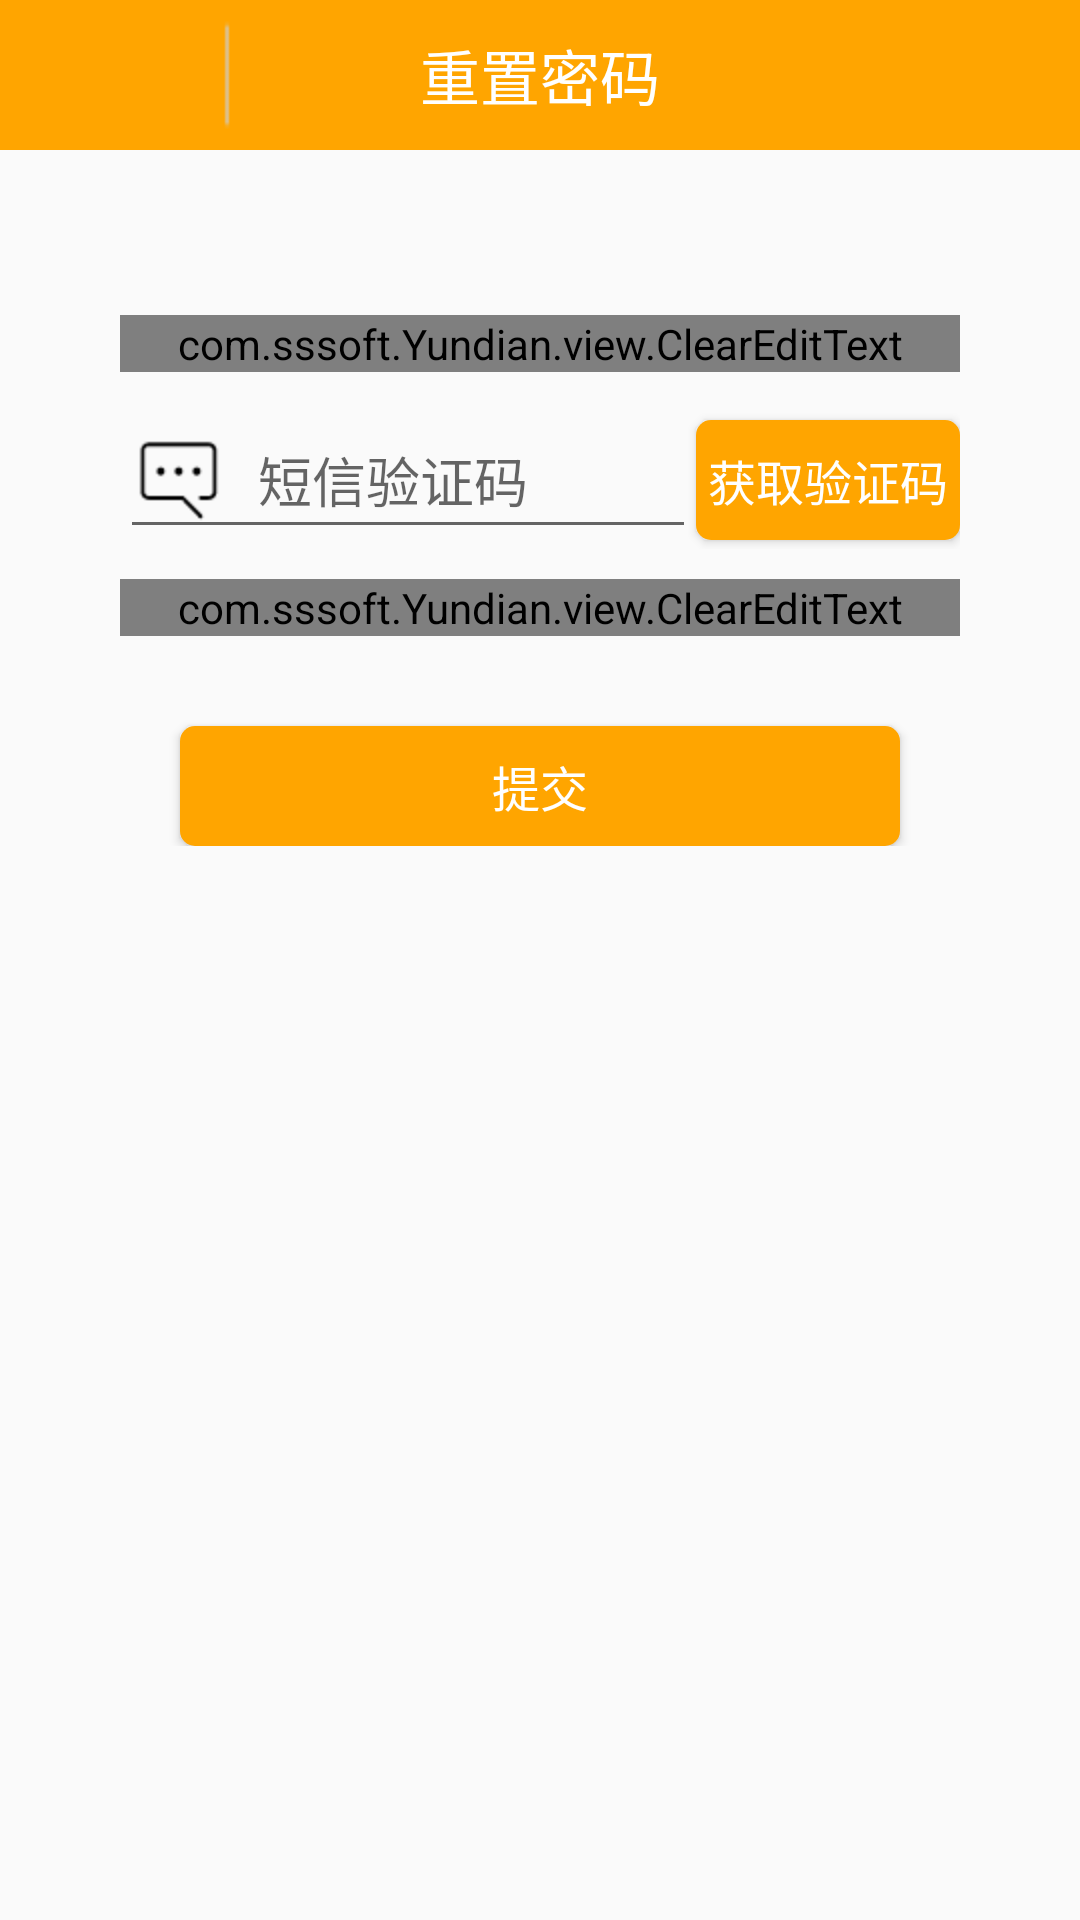

Write the Android layout XML for this screen, with the resource values it uses.
<!-- AndroidManifest.xml: application theme AppTheme -->
<!-- res/layout/activity_forget.xml -->
<?xml version="1.0" encoding="utf-8"?>

<RelativeLayout xmlns:android="http://schemas.android.com/apk/res/android"
    xmlns:tools="http://schemas.android.com/tools"
    android:layout_width="match_parent"
    android:layout_height="match_parent"
    android:orientation="vertical"
    tools:context="com.sssoft.Yundian.activity.ForgetActivity" >

    

    <RelativeLayout
        android:id="@+id/Top"
        android:layout_width="match_parent"
        android:layout_height="wrap_content"
        android:background="@color/top_bg"
        android:orientation="vertical" >

        <ImageView
            android:id="@+id/iv_back"
            android:layout_width="50dp"
            android:layout_height="50dp"
            android:layout_marginLeft="15dp"
            android:layout_marginStart="15dp"
            android:background="@drawable/back" />

        <ImageView
            android:id="@+id/tv_line"
            android:layout_width="wrap_content"
            android:layout_height="40dp"
            android:layout_centerHorizontal="true"
            android:layout_centerVertical="true"
            android:layout_marginRight="7dp"
            android:layout_marginEnd="7dp"
            android:layout_toRightOf="@id/iv_back"
            android:layout_toEndOf="@id/iv_back"
            android:background="@drawable/ic_vertical_line" />

        <TextView
            android:id="@+id/TV_Income"
            android:layout_width="wrap_content"
            android:layout_height="wrap_content"
            android:layout_centerHorizontal="true"
            android:layout_centerVertical="true"
            android:text="重置密码"
            android:textColor="@android:color/white"
            android:textSize="20dp" />
    </RelativeLayout>

    <LinearLayout
        android:id="@+id/ll_username"
        android:layout_width="match_parent"
        android:layout_height="wrap_content"
        android:layout_below="@+id/Top"
        android:layout_centerInParent="true"
        android:layout_marginLeft="@dimen/UI_spacing40"
        android:layout_marginRight="@dimen/UI_spacing40"
        android:layout_marginTop="40dp"
        android:orientation="vertical" >

        <LinearLayout
            android:id="@+id/ll_phone"
            android:layout_width="match_parent"
            android:layout_height="wrap_content"
            android:layout_marginTop="15dp"
            android:orientation="horizontal" >

            <com.sssoft.Yundian.view.ClearEditText
                android:id="@+id/et_register_phone"
                android:layout_width="match_parent"
                android:layout_height="wrap_content"
                android:drawableLeft="@drawable/phone"
                android:drawablePadding="@dimen/UI_spacing10"
                android:hint="填写手机号"
                android:maxLength="11"
                android:numeric="integer"
                android:textColor="@color/UI_text_black" />
        </LinearLayout>

        <LinearLayout
            android:id="@+id/ll_securitycode"
            android:layout_width="match_parent"
            android:layout_height="wrap_content"
            android:layout_below="@+id/et_register_phone"
            android:layout_marginTop="10dp"
            android:orientation="horizontal" >

            <EditText
                android:id="@+id/et_input_verification_code"
                android:layout_width="wrap_content"
                android:layout_height="wrap_content"
                android:layout_weight="2"
                android:drawableLeft="@drawable/ic_message_code"
                android:drawablePadding="@dimen/UI_spacing10"
                android:hint="短信验证码"
                android:maxLength="6"
                android:inputType="textPassword"
                android:singleLine="true" />

            <Button
                android:id="@+id/bt_verification_code"
                android:layout_width="wrap_content"
                android:layout_height="@dimen/UI_spacing40"
                android:background="@drawable/btn_background"
                android:text="获取验证码"               
                android:textColor="@android:color/white"
                android:textSize="@dimen/UI_text_middle" />
        </LinearLayout>

        <LinearLayout
            android:id="@+id/ll_password"
            android:layout_width="match_parent"
            android:layout_height="wrap_content"
            android:layout_below="@+id/ll_securitycode"
            android:layout_centerHorizontal="true"
            android:layout_marginTop="10dp"
            android:orientation="horizontal" >

            <com.sssoft.Yundian.view.ClearEditText
                android:id="@+id/et_newpassword"
                android:layout_width="match_parent"
                android:layout_height="wrap_content"
                android:drawableLeft="@drawable/pwd"
                android:drawablePadding="@dimen/UI_spacing10"
                android:hint="@string/login_password"
                android:maxLength="16"
                android:inputType="textPassword"
                android:singleLine="true"
                android:textSize="@dimen/UI_text_middle"/>
        </LinearLayout>

        <Button
            android:id="@+id/bt_register"
            android:layout_width="match_parent"
            android:layout_height="@dimen/UI_spacing40"
            android:layout_below="@+id/ll_password"
            android:layout_centerHorizontal="true"
            android:layout_marginLeft="20dp"
            android:layout_marginRight="20dp"
            android:layout_marginTop="30dp"
            android:background="@drawable/btn_background"
            android:text="提交"
            android:textColor="@android:color/white"
            android:textSize="@dimen/UI_text_middle" />
    </LinearLayout>

</RelativeLayout>
<!-- resources referenced by this layout -->
<resources>
  <color name="UI_text_black">#353535</color>
  <color name="top_bg">#FFA500</color>
  <dimen name="UI_spacing10">10dp</dimen>
  <dimen name="UI_spacing40">40dp</dimen>
  <dimen name="UI_text_middle">16sp</dimen>
  <!-- drawable btn_background (drawable-hdpi) -->
  <?xml version="1.0" encoding="utf-8"?>
  
  <shape xmlns:android="http://schemas.android.com/apk/res/android"
      android:shape="rectangle" >
  
      <corners android:radius="5dp" />
  
      <solid android:color="@color/UI_main" />
  
  </shape>
  <!-- drawable ic_message_code: png bitmap (drawable-hdpi, 519 bytes) -->
  <!-- drawable ic_vertical_line: png bitmap (drawable-hdpi, 149 bytes) -->
  <!-- drawable phone: png bitmap (drawable-hdpi, 449 bytes) -->
  <!-- drawable pwd: png bitmap (drawable-hdpi, 764 bytes) -->
  <string name="login_password">密码</string>
  <style name="AppTheme" parent="AppBaseTheme">
          
          
      </style>
  <color name="UI_main">#FFA500</color>
  <style name="AppBaseTheme" parent="Theme.AppCompat.Light">
          
      </style>
</resources>
